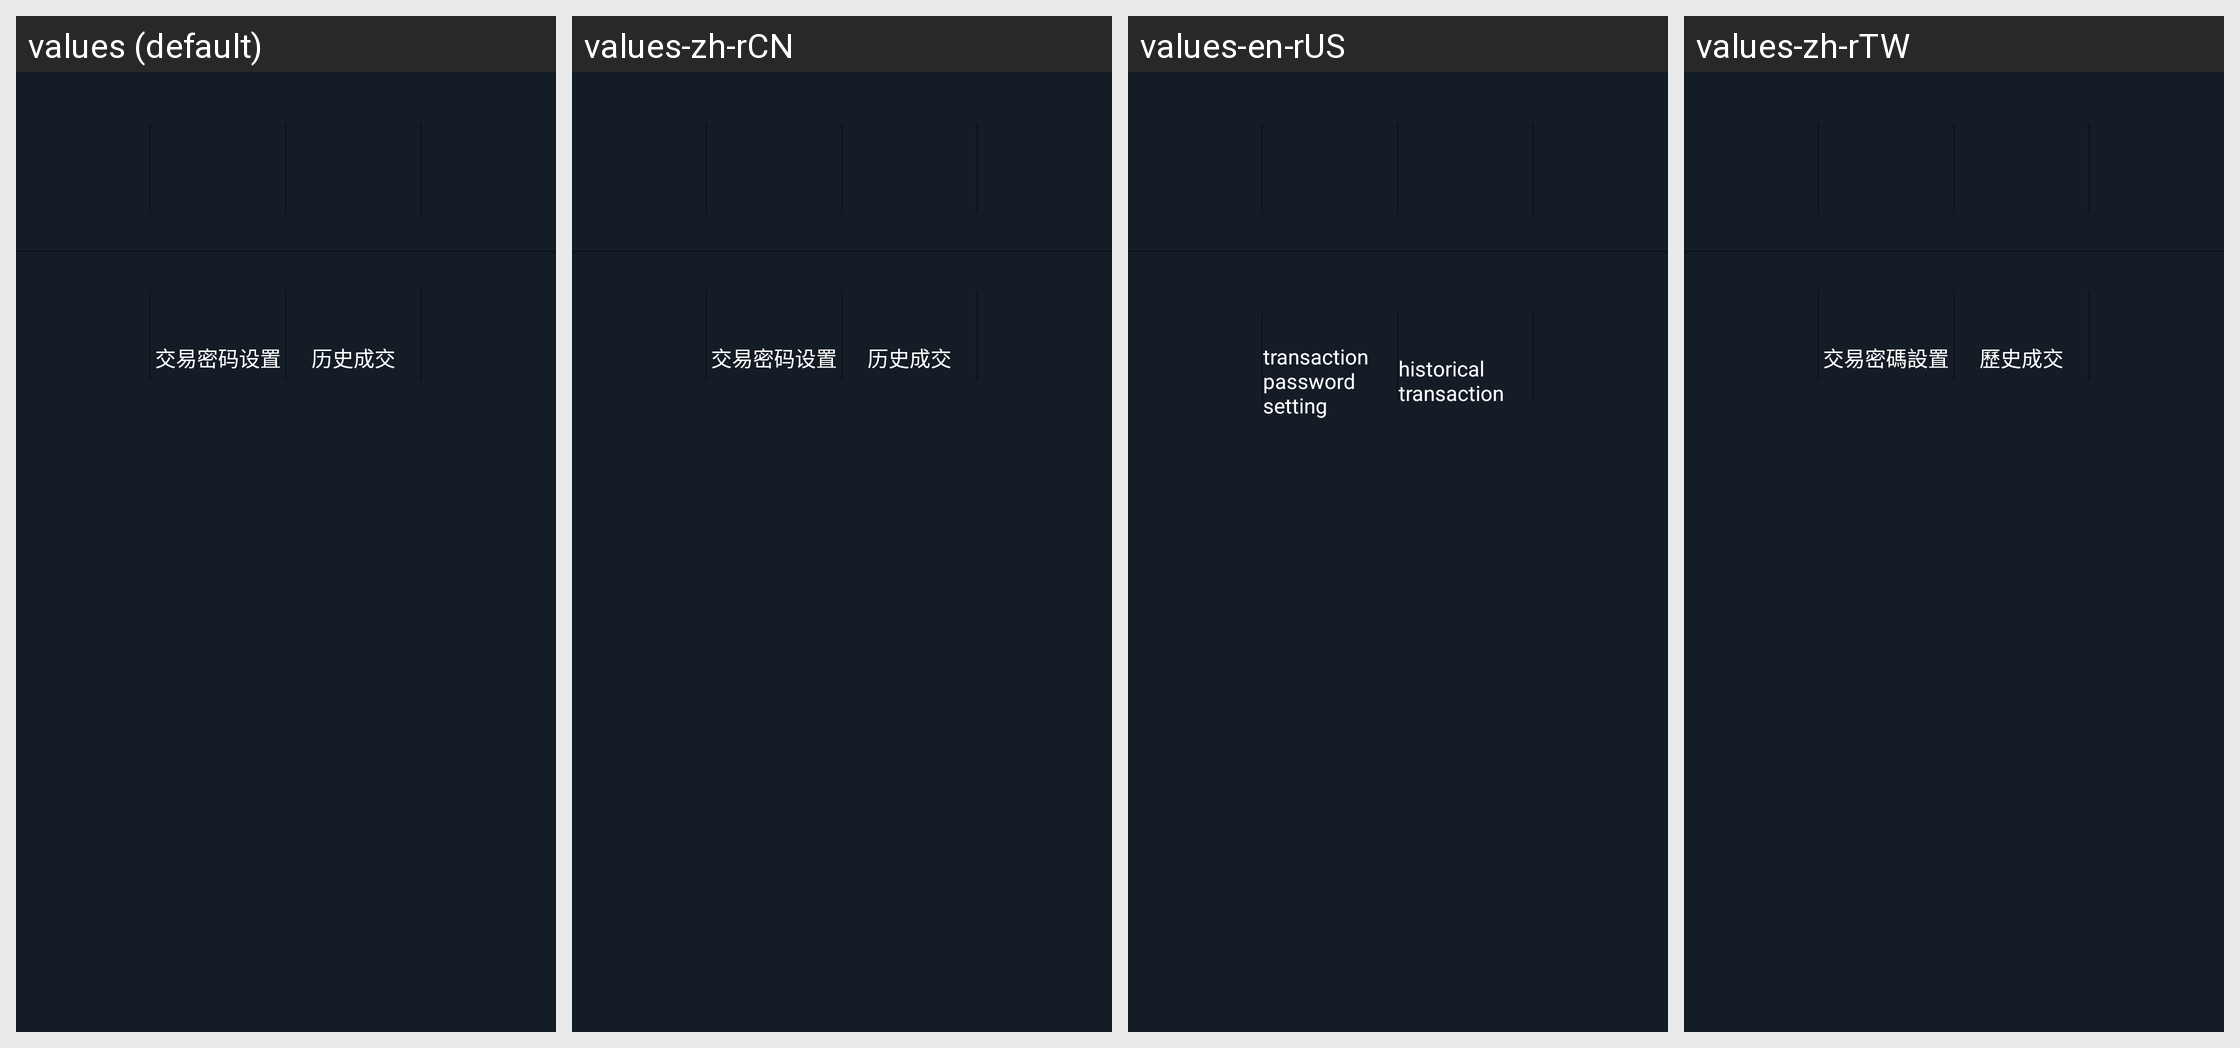

Here is an Android app screen in its default locale and in the app's own translations. Write out the translated-string differences for the strings that appear on this screen.
Android screen res/layout/pop_trade.xml rendered under 4 locales, left to right: values (default), values-zh-rCN, values-en-rUS, values-zh-rTW. Device: Nexus 5 (rendered at 1080×1920; each locale shown at half size, 540×960, under a caption strip naming it); theme AppTheme.
Strings drawn on this screen, with the default value and each locale's value (text and hints the layout hard-codes, and strings that could not be matched under every locale, appear in the picture but are not listed):

trade_pwd_setting
  values: 交易密码设置
  values-zh-rCN: 交易密码设置
  values-en-rUS: transaction password setting
  values-zh-rTW: 交易密碼設置

history_deal
  values: 历史成交
  values-zh-rCN: 历史成交
  values-en-rUS: historical transaction
  values-zh-rTW: 歷史成交
